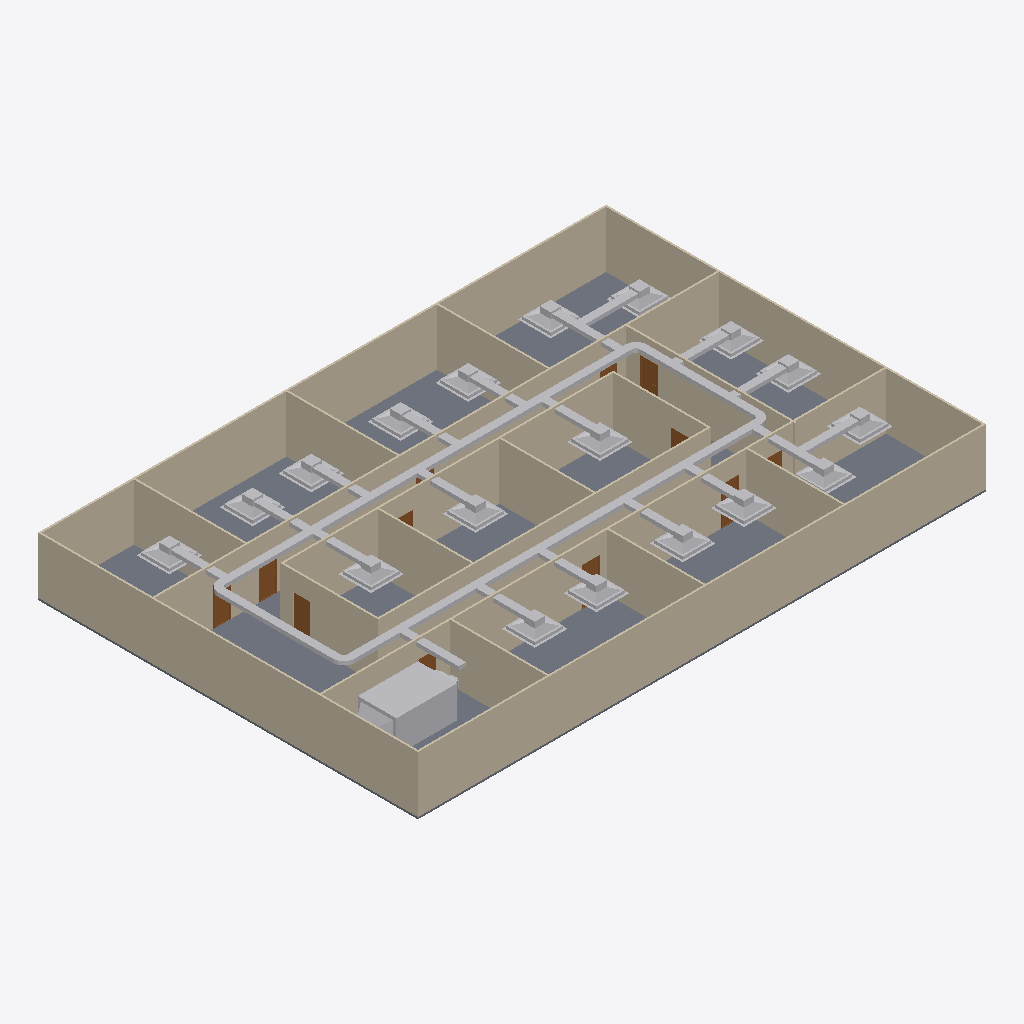
Isometric view of an IFC building model (IFC-SPF (STEP), schema IFC4, length unit metre), seen from the south-west, elements coloured by IFC class: 46 other elements (light grey), 20 walls (beige), 12 doors (brown), 1 slab (grey).
Extent 30.2 m × 20.2 m × 3.1 m (x, y, z). Storeys (2): GF at 0.00 m; DUCTING at 2.80 m. Elements (102): 25 IfcDuctFitting, 23 IfcDuctSegment, 20 IfcWall, 19 IfcAirTerminalBox, 12 IfcDoor, 2 IfcDistributionElement, 1 IfcSlab.

HEADER;
FILE_DESCRIPTION(('ViewDefinition[DesignTransferView]'),'2;1');
FILE_NAME('s08-activity.ifc','2026-10-29T00:16:00+08:00',(''),(''),'IfcOpenShell 0.8.5-post1','Bonsai 0.8.5-post1','Nobody');
FILE_SCHEMA(('IFC4'));
ENDSEC;
DATA;
#1=IFCPROJECT('3zt5O$T9T8$f08reIzjZBG',$,'My Project',$,$,$,$,(#14,#26),#9);
#31=IFCSITE('1NLrA44prEX92DnmwXdVUh',$,'My Site',$,$,#54,$,$,$,$,$,$,$,$);
#37=IFCBUILDING('1ea87Rwi56DAMd629yNbTu',$,'My Building',$,$,#60,$,$,$,$,$,$);
#43=IFCBUILDINGSTOREY('2of0Ajz6PECP2yaGtpU3l_',$,'GF',$,$,#66,$,$,$,$);
#1016=IFCBUILDINGSTOREY('3HTIekM2nDnOQ$CItJIcEO',$,'DUCTING',$,$,#4392,$,$,$,$);
#4325=IFCSLAB('1WeeCF20jBz9meGcWBfQ4F',$,'Slab',$,$,#10721,#4340,$,$);
#1325=IFCWALL('0D$5VMz2v6s8av8iII3Pg9',$,'Wall',$,$,#10731,#1331,$,$);
#1275=IFCWALL('1UDBmIW3567uetp1yQ1qI9',$,'Wall',$,$,#10736,#1281,$,$);
#1350=IFCWALL('0MRWzSognESQdIQWcQ80v9',$,'Wall',$,$,#10741,#1356,$,$);
#2199=IFCWALL('3v2aa1NzvEb9OH_5rmflzp',$,'Wall',$,$,#10851,#2205,$,$);
#1300=IFCWALL('0vjWYu7njEFBO_oOq$0Qyr',$,'Wall',$,$,#10726,#1306,$,$);
#1691=IFCWALL('1FThg5$zvA0wdYF9edpZMy',$,'Wall',$,$,#10821,#1697,$,$);
#2237=IFCWALL('38QhbdbKb9UujMqX3wlw11',$,'Wall',$,$,#10791,#2243,$,$);
#2287=IFCWALL('3teyjcrzf3uAgXpO0b$VhD',$,'Wall',$,$,#10756,#2293,$,$);
#10132=IFCDISTRIBUTIONELEMENT('3A76UxHwbBlf2nuVUI20r_',$,'Cube',$,$,#10416,#10138,$);
#2588=IFCWALL('3wRS01hnLD4B$J95dhOsKc',$,'Wall',$,$,#10841,#2594,$,$);
#5722=IFCDUCTSEGMENT('3QaSh5oHHDawJaQzw$cC7G',$,'DuctSegment',$,$,#10611,#5756,$,$);
#5682=IFCDUCTSEGMENT('3j$WR3NIXAog4BxYvc8NSW',$,'DuctSegment',$,$,#10616,#5693,$,$);
#1729=IFCWALL('3NWj3y039AvQIEMOySC9Fs',$,'Wall',$,$,#10751,#1735,$,$);
#2312=IFCWALL('3pHwNhcHT59BzMMTBJMF1f',$,'Wall',$,$,#10801,#2318,$,$);
#4353=IFCWALL('34SAuU2qLCdwV$uj36b6u8',$,'Wall',$,$,#10786,#4364,$,$);
#2550=IFCWALL('0_i8dKuLTDOeOHoWA7rqIT',$,'Wall',$,$,#10766,#2556,$,$);
#1575=IFCWALL('0yoypxvBj1LOjvNX_uVlxo',$,'Wall',$,$,#10746,#1581,$,$);
#2664=IFCWALL('2u5j55KIv7MPjPhu1A$avy',$,'Wall',$,$,#10776,#2670,$,$);
#2702=IFCWALL('1CrOvByev4Z9g5C7MtL_BV',$,'Wall',$,$,#10781,#2708,$,$);
#2262=IFCWALL('32x$v5jALC4AtRDaSMpZN_',$,'Wall',$,$,#10876,#2268,$,$);
#2626=IFCWALL('2Ys7X7SLPFIQVgD5yA6a41',$,'Wall',$,$,#10771,#2632,$,$);
#2512=IFCWALL('1vx03Rlen1m8AGkws_VT06',$,'Wall',$,$,#10761,#2518,$,$);
#1550=IFCWALL('35K1npWBPFGB3tO6w_xo94',$,'Wall',$,$,#10811,#1556,$,$);
#4480=IFCDUCTSEGMENT('3BVwANbjfAsu0edqerFypm',$,'DuctSegment',$,$,#10606,#4491,$,$);
#5767=IFCDUCTSEGMENT('3oCnRTETnCWR$N0Rr107bN',$,'DuctSegment',$,$,#10621,#5778,$,$);
#5120=IFCAIRTERMINALBOX('1W7htSmrLEAODGHJqT9KvV',$,'Plane',$,$,#10316,#5121,$,.CONSTANTFLOW.);
#5270=IFCAIRTERMINALBOX('1ISULbL9X1igG4uVPOyRMk',$,'Plane',$,$,#10326,#5276,$,.CONSTANTFLOW.);
#7153=IFCAIRTERMINALBOX('2yQPEpdpr8bxue_nB2NCwd',$,'Plane',$,$,#10401,#7159,$,.CONSTANTFLOW.);
#7050=IFCAIRTERMINALBOX('1upu3w6_zAFfUfe7RyOOcA',$,'Plane',$,$,#10396,#7056,$,.CONSTANTFLOW.);
#5373=IFCAIRTERMINALBOX('0nNF08LHz3OPczHcS8gkRK',$,'Plane',$,$,#10331,#5379,$,.CONSTANTFLOW.);
#7256=IFCAIRTERMINALBOX('2tXaEoJlzCDxNFgmcyFXjP',$,'Plane',$,$,#10406,#7262,$,.CONSTANTFLOW.);
#5476=IFCAIRTERMINALBOX('3Ak2sxMmnEix_nQ2YdTNOu',$,'Plane',$,$,#10336,#5482,$,.CONSTANTFLOW.);
#5599=IFCAIRTERMINALBOX('0hVLgsDpv78fLgVgGR9$GH',$,'Plane',$,$,#10341,#5605,$,.CONSTANTFLOW.);
#6957=IFCAIRTERMINALBOX('3vNlZ2gan3Lf1bWH2EN76n',$,'Plane',$,$,#10391,#6963,$,.CONSTANTFLOW.);
#6050=IFCAIRTERMINALBOX('2tkKA3n4DB9Qmo6QMWxStI',$,'Plane',$,$,#10346,#6056,$,.CONSTANTFLOW.);
#6560=IFCAIRTERMINALBOX('1O_P_QZ855_ALTlbdtb_rp',$,'Plane',$,$,#10371,#6566,$,.CONSTANTFLOW.);
#6148=IFCAIRTERMINALBOX('3kEpDKRa5CreK0O2ljvSQG',$,'Plane',$,$,#10351,#6154,$,.CONSTANTFLOW.);
#6251=IFCAIRTERMINALBOX('1f_REwOeX7ChLxwHHeRUhw',$,'Plane',$,$,#10356,#6257,$,.CONSTANTFLOW.);
#6354=IFCAIRTERMINALBOX('3YwlK5cgvBjekfKAtCfblA',$,'Plane',$,$,#10361,#6360,$,.CONSTANTFLOW.);
#6457=IFCAIRTERMINALBOX('14QjIiMSH31BkO7PUGU0OQ',$,'Plane',$,$,#10366,#6463,$,.CONSTANTFLOW.);
#6854=IFCAIRTERMINALBOX('1VvjooEYf54hV$ZLUCCWu$',$,'Plane',$,$,#10386,#6860,$,.CONSTANTFLOW.);
#6658=IFCAIRTERMINALBOX('3Gsxhi9mL2DRk4SktV_Gi2',$,'Plane',$,$,#10376,#6664,$,.CONSTANTFLOW.);
#6761=IFCAIRTERMINALBOX('19gsbXnJvDwQICfeoZQ3LU',$,'Plane',$,$,#10381,#6767,$,.CONSTANTFLOW.);
#6613=IFCDUCTSEGMENT('0U_imsFEv0NBEbXLYH8ZmY',$,'DuctSegment',$,$,#10666,#6647,$,$);
#4989=IFCDUCTSEGMENT('0MPuAYzEL8YB4c89$LAtqu',$,'DuctSegment',$,$,#10716,#5023,$,$);
#5524=IFCDUCTSEGMENT('1KVLnYpLHCtPLSrGeGS_AU',$,'DuctSegment',$,$,#10641,#5535,$,$);
#6010=IFCDUCTSEGMENT('1K87L1D3bAFBVZoAI0vmtP',$,'DuctSegment',$,$,#10646,#6021,$,$);
#6711=IFCDUCTSEGMENT('2l5BcmMDn1owGsTnbvd4J8',$,'DuctSegment',$,$,#10656,#6745,$,$);
#2789=IFCDOOR('3rthb4eFTE2ewA2UoSTZgt',$,'Door',$,$,#10826,#2797,$,2.0,0.899999976158142,$,$,$);
#9190=IFCDUCTSEGMENT('295FuXRdHC0xcsWuYKUpR6',$,'DuctSegment',$,$,#10681,#9224,$,$);
#9010=IFCDUCTSEGMENT('3AeaZxy8PCA9IPs69kBMPp',$,'DuctSegment',$,$,#10671,#9046,$,$);
#9279=IFCDUCTSEGMENT('2_2E_rr659ceyncUOAEa1B',$,'DuctSegment',$,$,#10686,#9313,$,$);
#9101=IFCDUCTSEGMENT('1dkFKC1hX2R9quSOhofw_Y',$,'DuctSegment',$,$,#10676,#9135,$,$);
#6907=IFCDUCTSEGMENT('0E5fpeptH1JBTCzjM27Yfj',$,'DuctSegment',$,$,#10661,#6941,$,$);
#6809=IFCDUCTSEGMENT('1zPu0yFcX0T8Swc4UayK1X',$,'DuctSegment',$,$,#10651,#6843,$,$);
#2936=IFCDOOR('3aJUCcbEb81PT6mTRJ_oF9',$,'Door',$,$,#10846,#2944,$,2.0,0.899999976158142,$,$,$);
#9368=IFCDUCTSEGMENT('08QGgW5Fz4BBuKDA9Mecqu',$,'DuctSegment',$,$,#10691,#9402,$,$);
#3181=IFCDOOR('2Z4IKZk6T3uOgLuksZ$n1J',$,'Door',$,$,#10806,#3189,$,2.0,0.899999976158142,$,$,$);
#9595=IFCDUCTSEGMENT('24JVX8FXzAmAvMuvOi2HnS',$,'DuctSegment',$,$,#10706,#9629,$,$);
#9684=IFCDUCTSEGMENT('2pa$i4hk5CQRNHMMKE$Jab',$,'DuctSegment',$,$,#10711,#9718,$,$);
#7103=IFCDUCTSEGMENT('3P44qx2Xj3bPLjtliVmVsG',$,'DuctSegment',$,$,#10631,#7137,$,$);
#9506=IFCDUCTSEGMENT('06_VpFwEL3GOzGFAk1WaXD',$,'DuctSegment',$,$,#10701,#9540,$,$);
#7206=IFCDUCTSEGMENT('3OLqwaf5L5wfH6TdEl1YLn',$,'DuctSegment',$,$,#10626,#7240,$,$);
#9418=IFCDUCTSEGMENT('0DDLcnEUP5m9oMJ9_MfhX_',$,'DuctSegment',$,$,#10696,#9454,$,$);
#7005=IFCDUCTSEGMENT('0ORr0ohOf1gxxQUQRjdc5k',$,'DuctSegment',$,$,#10636,#7039,$,$);
#2740=IFCDOOR('2LnVJoqvXBaO4_ziuu1DKX',$,'Door',$,$,#10816,#2748,$,2.0,0.899999976158142,$,$,$);
#3083=IFCDOOR('30CEYKCon5XA8T4MQxBbhR',$,'Door',$,$,#10866,#3091,$,2.0,0.899999976158142,$,$,$);
#4598=IFCDUCTFITTING('2yZbmYbw5EOupn1$TJXJTl',$,'DuctFitting',$,$,#10481,#4607,$,$);
#3034=IFCDOOR('2qRkcuSxvCU9c5r7QVoESM',$,'Door',$,$,#10861,#3042,$,2.0,0.899999976158142,$,$,$);
#5885=IFCDUCTFITTING('0$S5WbwsbAbgBdFHDMA_dw',$,'DuctFitting',$,$,#10491,#5894,$,$);
#3279=IFCDOOR('1bymHpNqP4VfyZ09w_pMT$',$,'Door',$,$,#10881,#3287,$,2.0,0.899999976158142,$,$,$);
#3132=IFCDOOR('0eMHgKDU58zOPgXUXjacjM',$,'Door',$,$,#10871,#3140,$,2.0,0.899999976158142,$,$,$);
#4697=IFCDUCTFITTING('0K4OWpiHrClA$Q12uubeZF',$,'DuctFitting',$,$,#10486,#4705,$,$);
#5974=IFCDUCTFITTING('0XoSdBnNTAwvWQ1DJbEqRc',$,'DuctFitting',$,$,#10496,#5982,$,$);
#2985=IFCDOOR('3GoDDqP_r2HQ9fC8VupqIO',$,'Door',$,$,#10856,#2993,$,2.0,0.899999976158142,$,$,$);
#3230=IFCDOOR('1$2xEm4ofBvuae13WZ$5sF',$,'Door',$,$,#10796,#3238,$,2.0,0.899999976158142,$,$,$);
#2887=IFCDOOR('1oudh4tTvAkgae7JX9Q5CS',$,'Door',$,$,#10836,#2895,$,2.0,0.899999976158142,$,$,$);
#2838=IFCDOOR('130hECcDn76QwzqRrpcAN4',$,'Door',$,$,#10831,#2846,$,2.0,0.899999976158142,$,$,$);
ENDSEC;
